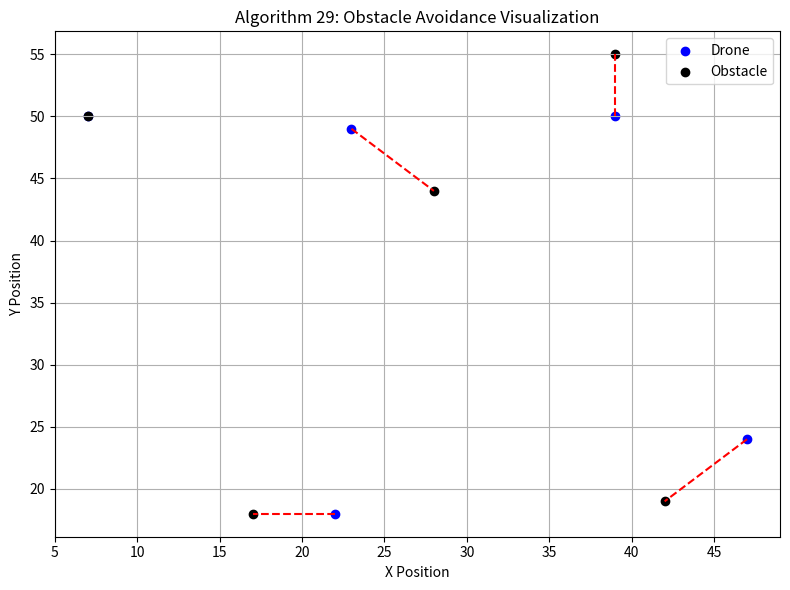

Python code for this plot:
# ALGORITHM 29: Obstacle Avoidance Function – Combined

import random
import matplotlib.pyplot as plt

# Simulated drone and obstacle positions
drone_positions = []
obstacle_positions = []
avoidance_actions = []

# ---------- Backend: Obstacle Avoidance Logic ----------
print("----- Obstacle Avoidance Execution (Backend) -----")

for i in range(5):
    # Random positions
    drone_x = random.randint(0, 50)
    drone_y = random.randint(0, 50)
    obs_x = drone_x + random.choice([-5, 0, 5])
    obs_y = drone_y + random.choice([-5, 0, 5])

    # Store for plotting
    drone_positions.append((drone_x, drone_y))
    obstacle_positions.append((obs_x, obs_y))

    # Simple avoidance logic
    if abs(drone_x - obs_x) <= 5 and abs(drone_y - obs_y) <= 5:
        action = "Avoided"
    else:
        action = "No Action"

    avoidance_actions.append(action)

    print(f"Iteration {i+1}: Drone at ({drone_x},{drone_y}) | Obstacle at ({obs_x},{obs_y}) => {action}")

# ---------- Frontend: Plotting the Avoidance ----------
plt.figure(figsize=(8, 6))

for i in range(5):
    drone = drone_positions[i]
    obs = obstacle_positions[i]
    color = 'red' if avoidance_actions[i] == "Avoided" else 'green'

    # Drone point
    plt.scatter(drone[0], drone[1], color='blue', label='Drone' if i == 0 else "")
    # Obstacle point
    plt.scatter(obs[0], obs[1], color='black', label='Obstacle' if i == 0 else "")
    # Connect them
    plt.plot([drone[0], obs[0]], [drone[1], obs[1]], linestyle='--', color=color)

plt.title("Algorithm 29: Obstacle Avoidance Visualization")
plt.xlabel("X Position")
plt.ylabel("Y Position")
plt.legend()
plt.grid(True)
plt.tight_layout()
plt.show()
